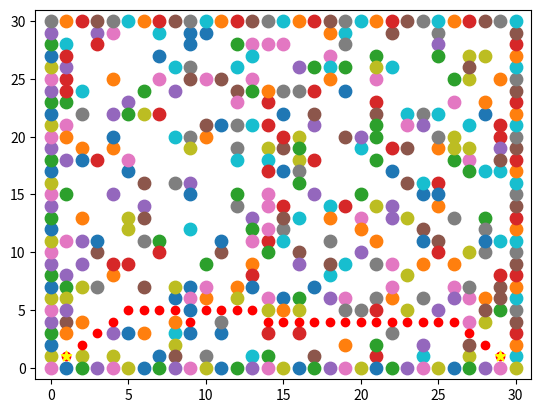

Write Python code to recreate this figure.
import numpy as np
import matplotlib.pyplot as plt
import math
import random
import time


class DijkstraPlanner(object):
    """
    implementation of Dijkstra planning algorithm on a grid map
    """

    def __init__(self):
        self.start = np.array([1, 1])
        self.goal = np.array([29, 1])
        self.x_axis_max = 30
        self.y_axis_max = 30
        self.num_obstacles = 300
        self.obstacles = self.generate_obstacles(self.num_obstacles)
        self.plan()

    def generate_obstacles(self, num_obs):
        """
        randomly generate a certain number of obstacles within the grid map
        :param num_obs: number of obstacles
        :return: obstacles list
        """
        obs_list = []
        while len(obs_list) < num_obs:
            obs = [random.randint(1, self.x_axis_max - 1), random.randint(1, self.y_axis_max - 1)]
            if obs in obs_list:
                continue
            elif obs[0] == self.goal[0] and obs[1] == self.goal[1]:
                continue
            elif obs[0] == self.start[0] and obs[1] == self.start[1]:
                continue
            else:
                obs_list.append(obs)

        # set grid map boundary as obstacles as well
        for x in range(1, self.x_axis_max):
            obs_list.append([x, 0])
            obs_list.append([x, self.y_axis_max])
        for y in range(1, self.y_axis_max):
            obs_list.append([0, y])
            obs_list.append([self.x_axis_max, y])
        obs_list.append([0, 0])
        obs_list.append([0, self.y_axis_max])
        obs_list.append([self.x_axis_max, 0])
        obs_list.append([self.x_axis_max, self.y_axis_max])

        # print(obs_list)
        # print(len(obs_list))
        return obs_list

    def plan(self):
        """
        find the shortest path
        :return:
        """
        start = time.time()

        # [x,y,cost,parent_x, parent_y]
        open = [np.array([self.start[0], self.start[1], 0, self.start[0], self.start[1]])]
        close = []
        next_move = self.motion_model()
        find_goal_flag = False
        path = []
        ig = 0
        while find_goal_flag == False:
            num_open = len(open)
            if num_open == 0:
                print("no valid path to goal point")
                return path

            for open_id in range(num_open):
                # check if goal point is in open list
                if np.array_equal(open[open_id][:2], self.goal):
                    print("found goal point")
                    close = open + close
                    find_goal_flag = True
                    ig = open_id
                    break

                # iterate through possible movement in 8 directions
                for move_id in range(len(next_move)):
                    # position and cost for adjacent node [x, y, cost]
                    next_node = open[open_id][:3] + next_move[move_id]

                    # check if the adjacent node is obstacle
                    if self.collision_check(next_node, self.obstacles):
                        continue

                    if self.find_list(next_node, open) != -1:
                        # next node is in open list
                        id = self.find_list(next_node, open)
                        if next_node[2] < open[id][2]:
                            # update the new cost and rewire the parent node
                            open[id][2] = next_node[2]
                            open[id][3] = open[open_id][0]
                            open[id][4] = open[open_id][1]
                    elif self.find_list(next_node, close) != -1:
                        # next node is in close list
                        id = self.find_list(next_node, close)
                        if next_node[2] < close[id][2]:
                            close[id][3] = open[open_id][0]
                            close[id][4] = open[open_id][1]
                            open.append(close[id])
                            close.pop(id)
                    else:
                        # next node is in neither open or close list
                        # add the next node into open list
                        open.append(np.append(next_node, open[open_id][:2]))
                ig = open_id

            if find_goal_flag == False:
                # move the computed node from open list to close list
                for open_id in range(num_open):
                    close.append(open[open_id])
                for open_id in range(num_open):
                    # print(open_id, num_open, len(open))
                    open.pop(0)  # pop out the front element

        path = self.get_path(close, ig)
        # print(path)
        end = time.time()
        print("planning time: ", end - start)
        self.visualize(path)

    def visualize(self, path):
        pass
        for item in self.obstacles:
            plt.scatter(item[0], item[1], s=80)
        for item in path:
            plt.scatter(item[0], item[1], c='red')
        plt.scatter(self.start[0], self.start[1], marker="*", c="yellow", s=60)
        plt.scatter(self.goal[0], self.goal[1], marker="*", c="yellow", s=60)
        plt.xlim([-1, self.x_axis_max + 1])
        plt.ylim([-1, self.y_axis_max + 1])
        plt.show()

    def get_path(self, close, ig):
        path = []
        id = ig
        # reverse back from goal point to start point
        while True:
            path.append(close[id][:2])

            # check if start point is reached
            if np.array_equal(close[id][:2], self.start):
                break

            for close_id in range(len(close)):
                if np.array_equal(close[close_id][:2], close[id][3:]):
                    id = close_id
                    break
        return path

    def find_list(self, node, list):
        id = -1
        # is the input node in the list?
        for i in range(len(list)):
            if np.array_equal(node[:2], list[i][:2]):
                id = i
                break
        return id

    def motion_model(self):
        # [x_move, y_move, cost]
        # 8-direction or 4-direction for grid map
        next_move = np.array(
            [[1, 1, 1.414], [1, 0, 1], [1, -1, 1.414], [0, 1, 1], [0, -1, 1], [-1, 1, 1.414], [-1, 0, 1],
             [-1, -1, 1.414]])
        return next_move

    def collision_check(self, node, obstacle_list):
        """
        check if the input node position collides with the obstacle positions
        :param node:
        :param obstacle_list:
        :return: True if collides, otherwise False
        """
        for i in range(len(obstacle_list)):
            if node[0] == obstacle_list[i][0]:
                if node[1] == obstacle_list[i][1]:
                    return True
        return False


if __name__ == "__main__":
    planner = DijkstraPlanner()
